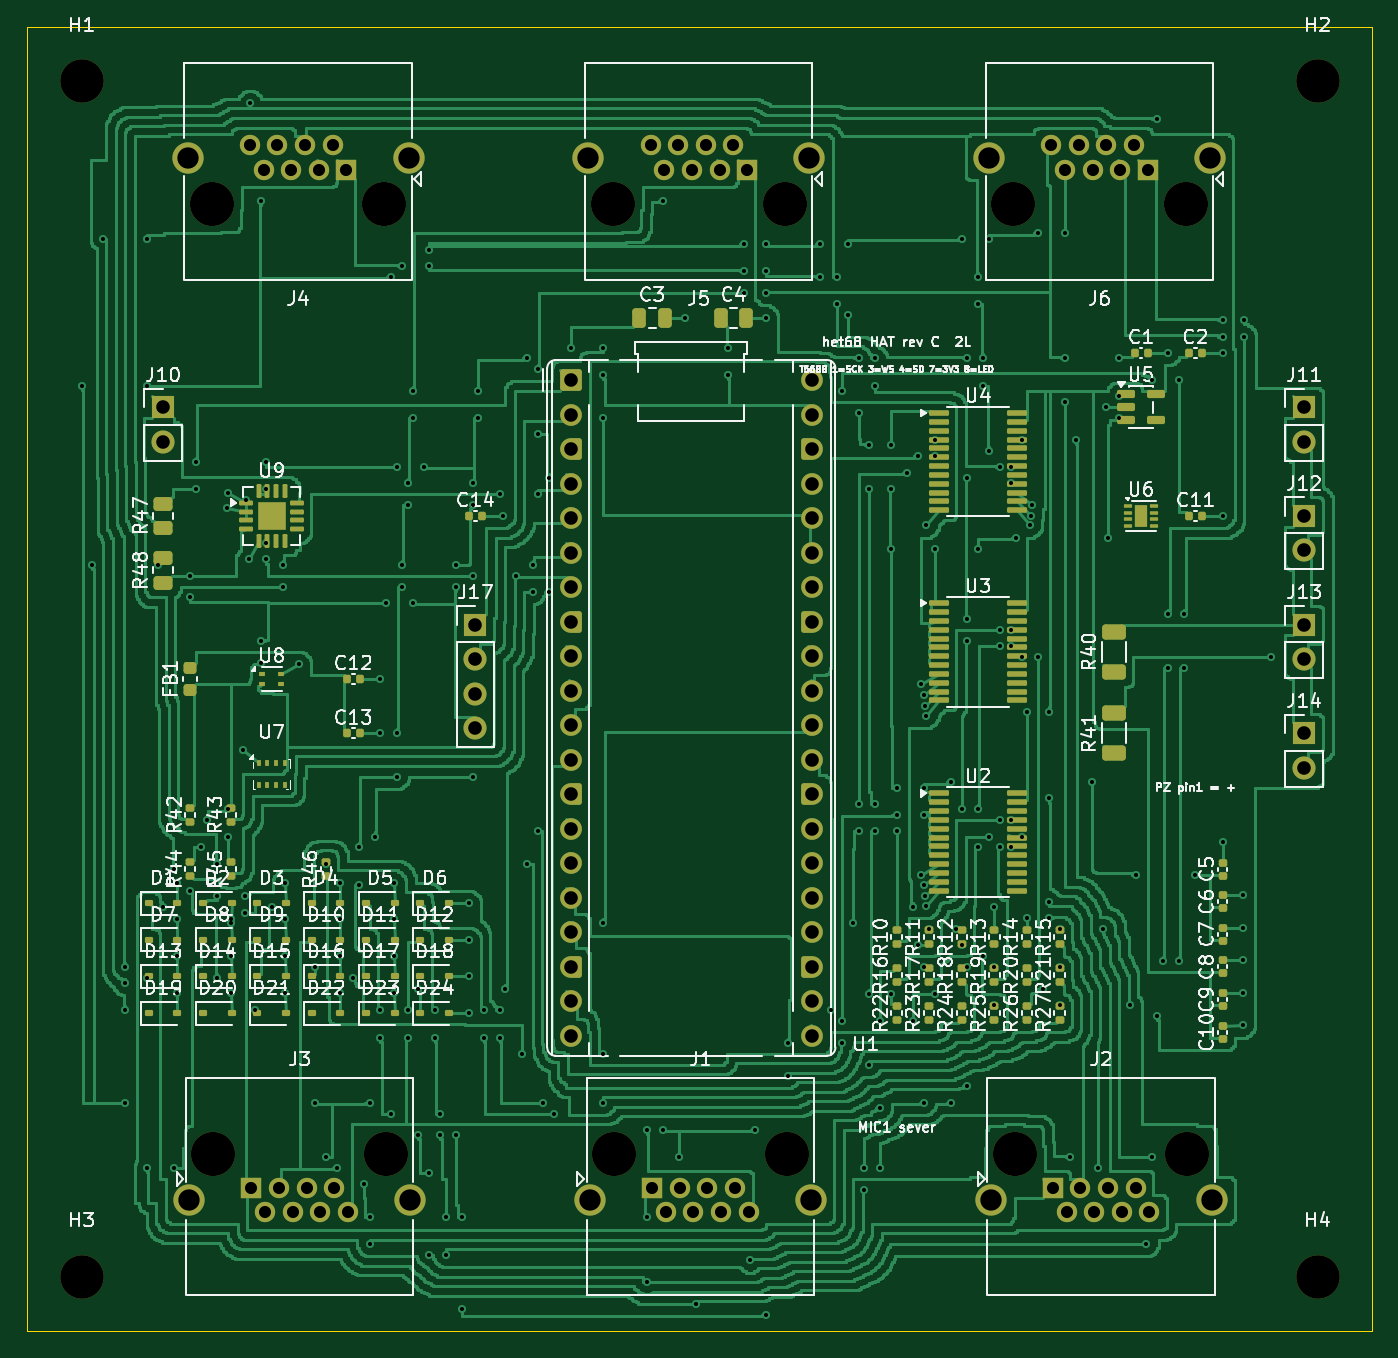
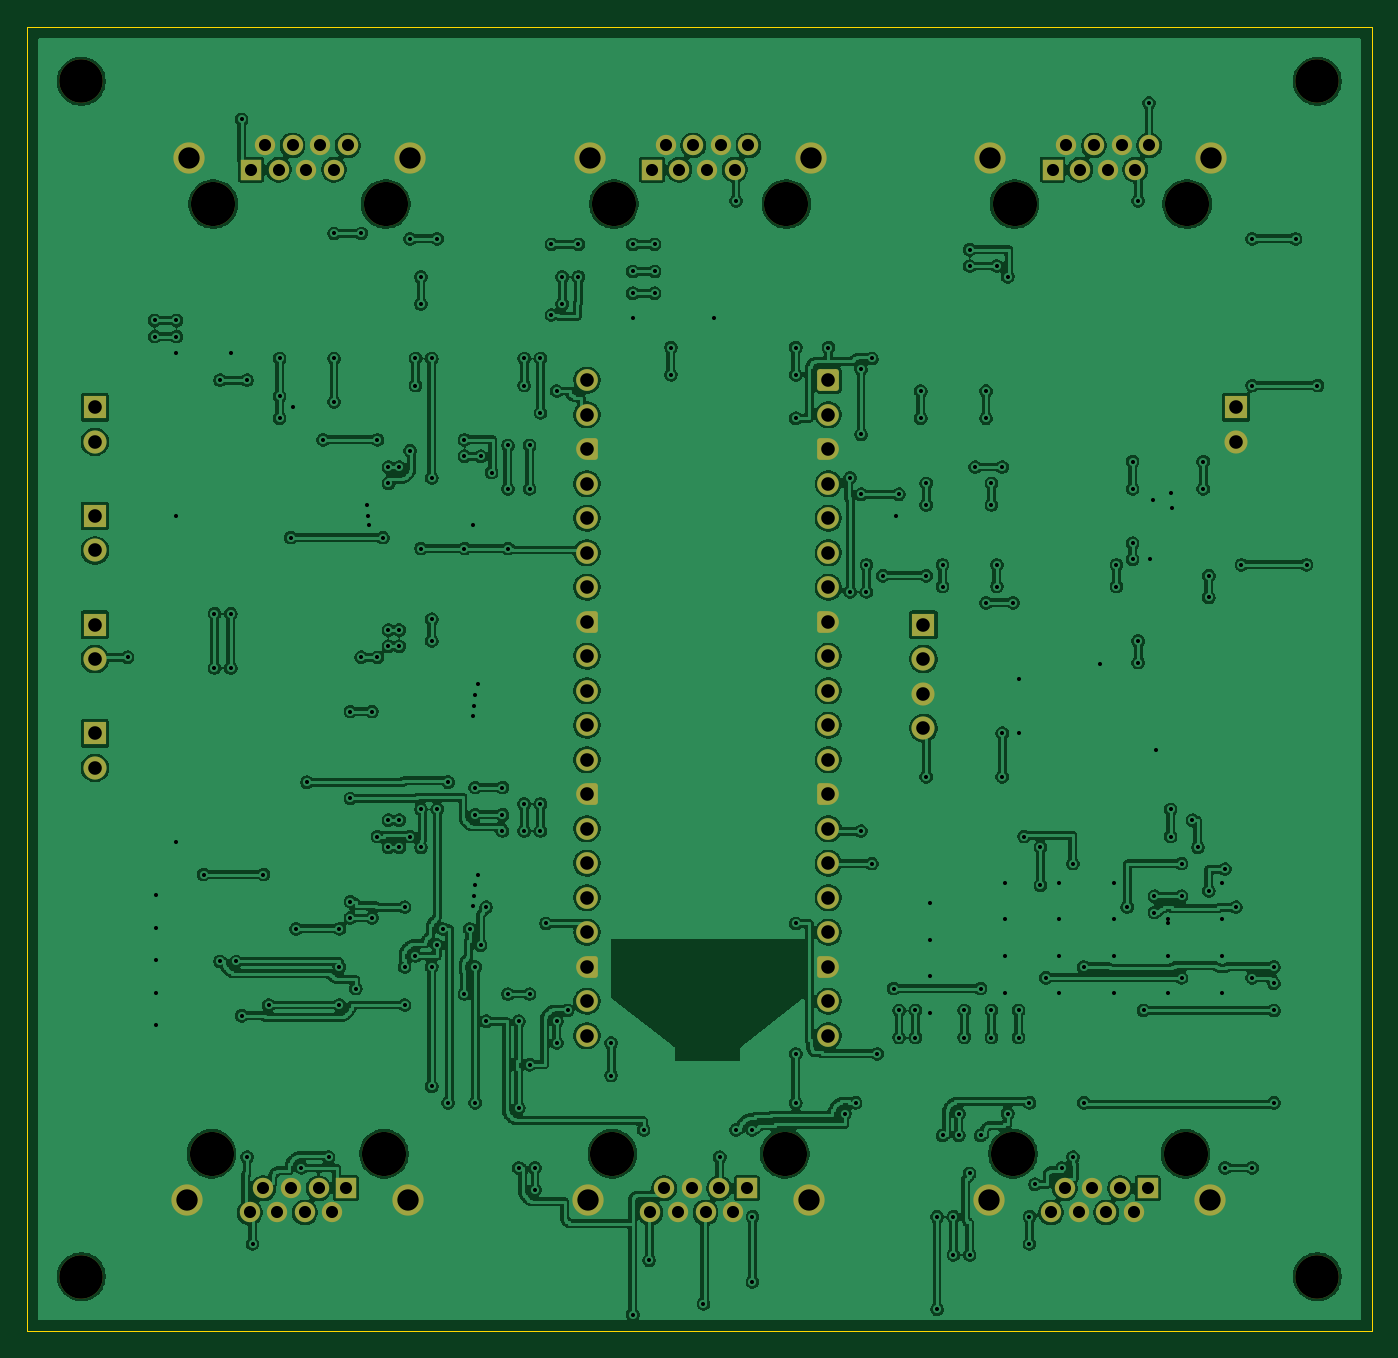
Circuit board: 11 layer files. Board 99.0 x 96.0 mm.
- bottom_copper: het68-hat-B_Cu.gbl (437538 bytes)
- bottom_mask: het68-hat-B_Mask.gbs (6501 bytes)
- paste: het68-hat-B_Paste.gbp (454 bytes)
- bottom_silk: het68-hat-B_Silkscreen.gbo (455 bytes)
- outline: het68-hat-Edge_Cuts.gm1 (616 bytes)
- top_copper: het68-hat-F_Cu.gtl (237161 bytes)
- top_mask: het68-hat-F_Mask.gts (15578 bytes)
- paste: het68-hat-F_Paste.gtp (10301 bytes)
- top_silk: het68-hat-F_Silkscreen.gto (158588 bytes)
- drill: het68-hat-NPTH.drl (604 bytes)
- drill: het68-hat-PTH.drl (6024 bytes)

=== bottom_copper: het68-hat-B_Cu.gbl (437538 bytes, source omitted) ===
=== bottom_mask: het68-hat-B_Mask.gbs (6501 bytes, source omitted) ===
=== paste: het68-hat-B_Paste.gbp ===
%TF.GenerationSoftware,KiCad,Pcbnew,10.0.6*%
%TF.CreationDate,2026-10-28T16:28:09+01:00*%
%TF.ProjectId,het68-hat,68657436-382d-4686-9174-2e6b69636164,rev?*%
%TF.SameCoordinates,Original*%
%TF.FileFunction,Paste,Bot*%
%TF.FilePolarity,Positive*%
%FSLAX46Y46*%
G04 Gerber Fmt 4.6, Leading zero omitted, Abs format (unit mm)*
G04 Created by KiCad (PCBNEW 10.0.6) date 2026-10-28 16:28:09*
%MOMM*%
%LPD*%
G01*
G04 APERTURE LIST*
G04 APERTURE END LIST*
M02*

=== bottom_silk: het68-hat-B_Silkscreen.gbo ===
%TF.GenerationSoftware,KiCad,Pcbnew,10.0.6*%
%TF.CreationDate,2026-10-28T16:28:09+01:00*%
%TF.ProjectId,het68-hat,68657436-382d-4686-9174-2e6b69636164,rev?*%
%TF.SameCoordinates,Original*%
%TF.FileFunction,Legend,Bot*%
%TF.FilePolarity,Positive*%
%FSLAX46Y46*%
G04 Gerber Fmt 4.6, Leading zero omitted, Abs format (unit mm)*
G04 Created by KiCad (PCBNEW 10.0.6) date 2026-10-28 16:28:09*
%MOMM*%
%LPD*%
G01*
G04 APERTURE LIST*
G04 APERTURE END LIST*
M02*

=== outline: het68-hat-Edge_Cuts.gm1 ===
%TF.GenerationSoftware,KiCad,Pcbnew,10.0.6*%
%TF.CreationDate,2026-10-28T16:28:09+01:00*%
%TF.ProjectId,het68-hat,68657436-382d-4686-9174-2e6b69636164,rev?*%
%TF.SameCoordinates,Original*%
%TF.FileFunction,Profile,NP*%
%FSLAX46Y46*%
G04 Gerber Fmt 4.6, Leading zero omitted, Abs format (unit mm)*
G04 Created by KiCad (PCBNEW 10.0.6) date 2026-10-28 16:28:09*
%MOMM*%
%LPD*%
G01*
G04 APERTURE LIST*
%TA.AperFunction,Profile*%
%ADD10C,0.100000*%
%TD*%
G04 APERTURE END LIST*
D10*
X0Y0D02*
X99000000Y0D01*
X0Y-96000000D02*
X0Y0D01*
X99000000Y0D02*
X99000000Y-96000000D01*
X99000000Y-96000000D02*
X0Y-96000000D01*
M02*

=== top_copper: het68-hat-F_Cu.gtl (237161 bytes, source omitted) ===
=== top_mask: het68-hat-F_Mask.gts (15578 bytes, source omitted) ===
=== paste: het68-hat-F_Paste.gtp (10301 bytes, source omitted) ===
=== top_silk: het68-hat-F_Silkscreen.gto (158588 bytes, source omitted) ===
=== drill: het68-hat-NPTH.drl ===
M48
; DRILL file KiCad 10.0.6 date 2026-10-28T16:28:10
; FORMAT={-:-/ absolute / metric / decimal}
; #@! TF.CreationDate,2026-10-28T16:28:10+01:00
; #@! TF.GenerationSoftware,Kicad,Pcbnew,10.0.6
; #@! TF.FileFunction,NonPlated,1,2,NPTH
FMAT,2
METRIC
; #@! TA.AperFunction,NonPlated,NPTH,ComponentDrill
T1C3.200
; #@! TA.AperFunction,NonPlated,NPTH,ComponentDrill
T2C3.250
%
G90
G05
T1
X4.0Y-4.0
X4.0Y-92.0
X95.0Y-4.0
X95.0Y-92.0
T2
X13.59Y-13.04
X13.71Y-82.96
X26.29Y-13.04
X26.41Y-82.96
X43.09Y-13.04
X43.21Y-82.96
X55.79Y-13.04
X55.91Y-82.96
X72.59Y-13.04
X72.71Y-82.96
X85.29Y-13.04
X85.41Y-82.96
M30

=== drill: het68-hat-PTH.drl (6024 bytes, source omitted) ===
